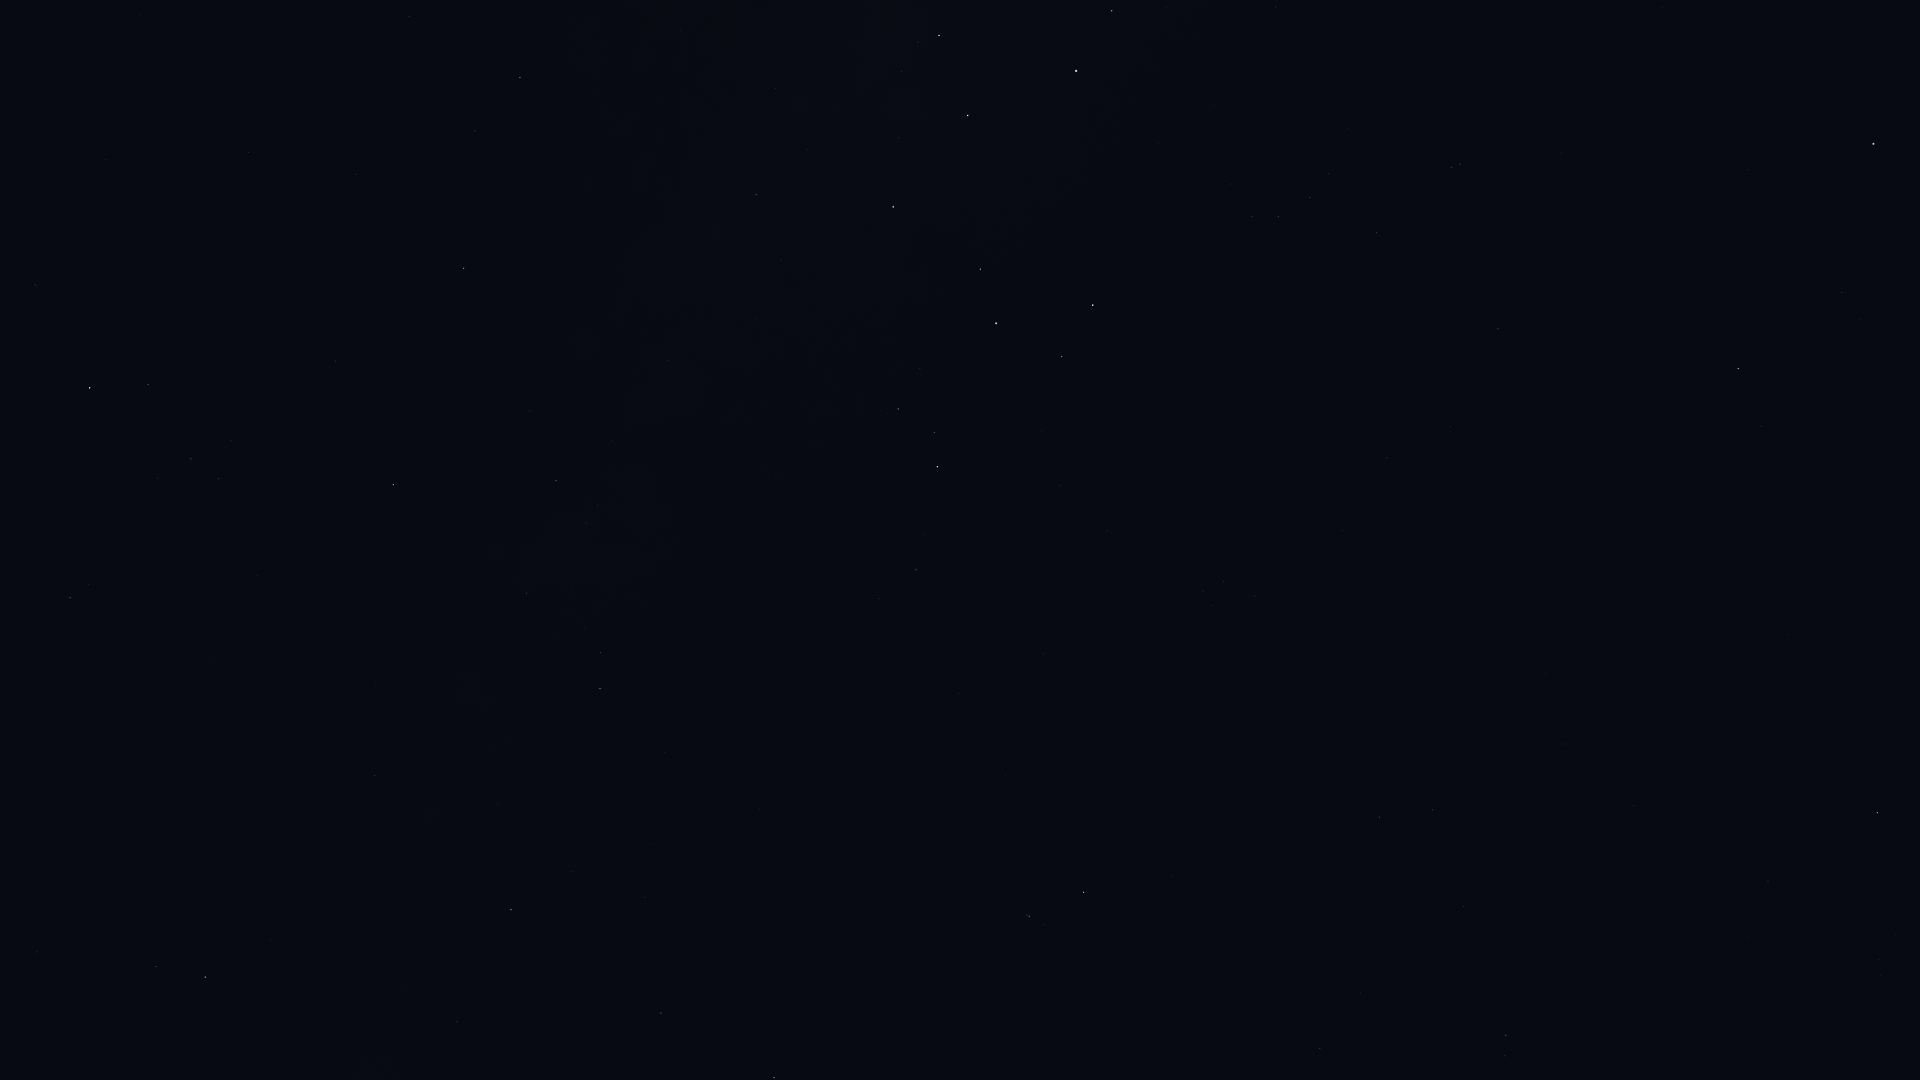

The table this chart was drawn from, first rows:
Star_ID, Name, X, Y
84880, HIP 84880, 409, 16
86263, HIP 86263, 520, 77
86565, HIP 86565, 475, 131
86742, Cebalrai, 90, 388
88048, HIP 88048, 464, 268
88414, Pincoya, 890, 45
88635, Alnasl, 939, 35
88670, HIP 88670, 456, 326
89341, Polis, 756, 195
89931, Kaus Media, 968, 115
90004, Alasia, 587, 359
90185, Kaus Australis, 1076, 71
90441, HIP 90441, 349, 562
90496, Kaus Borealis, 893, 207
90595, HIP 90595, 667, 361
90887, HIP 90887, 1215, 37
91117, HIP 91117, 556, 480
91875, HIP 91875, 1215, 104
92175, HIP 92175, 526, 593
92202, HIP 92202, 547, 581
92761, Ainalrami, 920, 369
92814, HIP 92814, 776, 473
92855, Nunki, 996, 323
92895, Kaveh, 371, 773
92946, Alya, 374, 775
92953, HIP 92953, 1343, 93
92989, HIP 92989, 1230, 172
93085, HIP 93085, 898, 409
93174, HIP 93174, 1230, 184
93506, Ascella, 1093, 305
93542, HIP 93542, 1348, 129
93683, HIP 93683, 934, 432
93747, Okab, 205, 977
93825, HIP 93825, 1252, 217
94005, HIP 94005, 1329, 173
94114, Meridiana, 1278, 217
94141, Albaldah, 937, 467
94160, HIP 94160, 1310, 197
94645, Gumala, 1020, 447
94820, HIP 94820, 923, 534
95124, Belel, 1028, 480
95168, HIP 95168, 916, 570
95241, Arkab Prior, 1451, 167
95262, Sika, 1218, 347
95294, Arkab Posterior, 1460, 164
95347, Rukbat, 1376, 232
96406, HIP 96406, 1101, 530
98032, HIP 98032, 1498, 329
98066, Terebellum, 1203, 591
98412, HIP 98412, 1387, 458
100064, Algedi, 1029, 916
100310, Alshat, 1044, 925
100345, Dabih, 1083, 892
100751, Peacock, 1873, 144
102485, HIP 102485, 1379, 817
102831, HIP 102831, 1546, 673
102978, HIP 102978, 1432, 810
103738, HIP 103738, 1565, 744
104139, HIP 104139, 1320, 1048
105140, HIP 105140, 1634, 806
... 6 more rows
